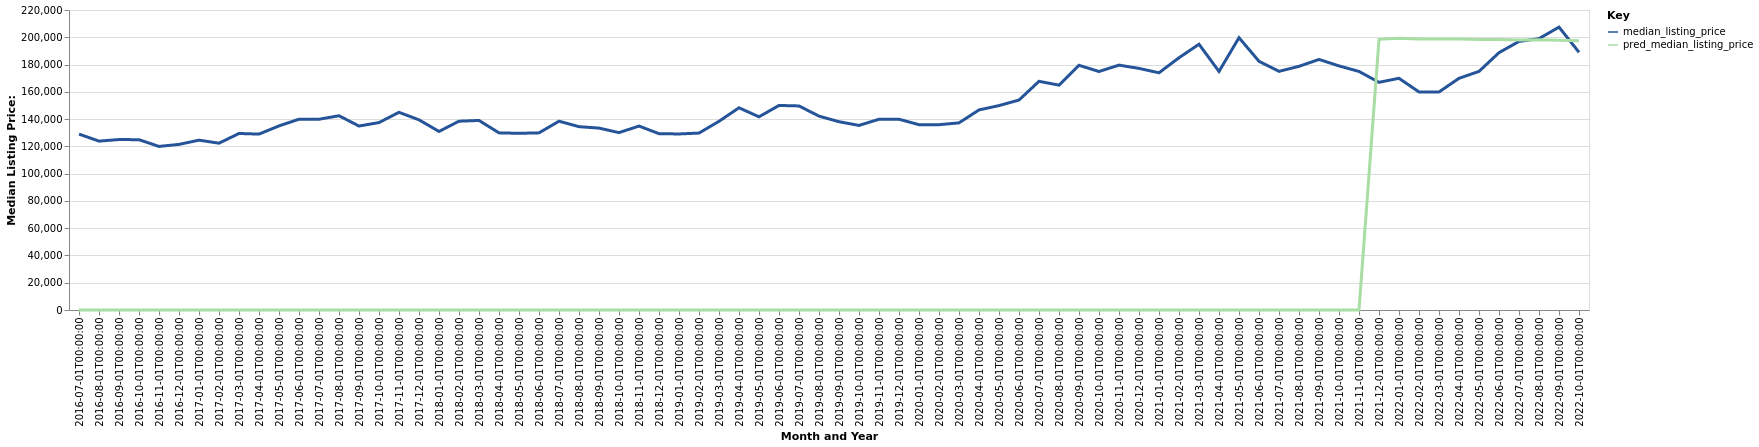

The table this chart was drawn from, first rows:
date, time_idx, median_listing_price, thirty_year_interest_rate_five, month, county_name, active_listing_count, pred_median_listing_price, month_year
2016-07-01, 0, 129000, 3.72, 7, Corning, NY, 568.0, 0, Jul-2016
2016-08-01, 1, 123850, 3.73, 8, Corning, NY, 572.0, 0, Aug-2016
2016-09-01, 2, 125000, 3.66, 9, Corning, NY, 565.0, 0, Sep-2016
2016-10-01, 3, 124900, 3.64, 10, Corning, NY, 539.0, 0, Oct-2016
2016-11-01, 4, 119950, 3.66, 11, Corning, NY, 485.0, 0, Nov-2016
2016-12-01, 5, 121450, 3.48, 12, Corning, NY, 462.0, 0, Dec-2016
2017-01-01, 6, 124550, 3.45, 1, Corning, NY, 433.0, 0, Jan-2017
2017-02-01, 7, 122325, 3.5, 2, Corning, NY, 427.0, 0, Feb-2017
2017-03-01, 8, 129450, 3.52, 3, Corning, NY, 420.0, 0, Mar-2017
2017-04-01, 9, 129000, 4.03, 4, Corning, NY, 399.0, 0, Apr-2017
2017-05-01, 10, 135000, 4.32, 5, Corning, NY, 420.0, 0, May-2017
2017-06-01, 11, 139900, 4.2, 6, Corning, NY, 436.0, 0, Jun-2017
2017-07-01, 12, 139900, 4.19, 7, Corning, NY, 469.0, 0, Jul-2017
2017-08-01, 13, 142450, 4.3, 8, Corning, NY, 487.0, 0, Aug-2017
2017-09-01, 14, 134900, 4.1, 9, Corning, NY, 483.0, 0, Sep-2017
2017-10-01, 15, 137450, 4.05, 10, Corning, NY, 463.0, 0, Oct-2017
2017-11-01, 16, 144975, 3.94, 11, Corning, NY, 443.0, 0, Nov-2017
2017-12-01, 17, 139450, 4.03, 12, Corning, NY, 409.0, 0, Dec-2017
2018-01-01, 18, 130950, 3.93, 1, Corning, NY, 390.0, 0, Jan-2018
2018-02-01, 19, 138450, 3.83, 2, Corning, NY, 382.0, 0, Feb-2018
2018-03-01, 20, 139000, 3.94, 3, Corning, NY, 367.0, 0, Mar-2018
2018-04-01, 21, 129900, 3.95, 4, Corning, NY, 366.0, 0, Apr-2018
2018-05-01, 22, 129575, 3.99, 5, Corning, NY, 398.0, 0, May-2018
2018-06-01, 23, 129900, 4.15, 6, Corning, NY, 420.0, 0, Jun-2018
2018-07-01, 24, 138450, 4.4, 7, Corning, NY, 450.0, 0, Jul-2018
2018-08-01, 25, 134450, 4.46, 8, Corning, NY, 466.0, 0, Aug-2018
2018-09-01, 26, 133400, 4.58, 9, Corning, NY, 462.0, 0, Sep-2018
2018-10-01, 27, 130075, 4.66, 10, Corning, NY, 455.0, 0, Oct-2018
2018-11-01, 28, 134900, 4.62, 11, Corning, NY, 435.0, 0, Nov-2018
2018-12-01, 29, 129300, 4.54, 12, Corning, NY, 379.0, 0, Dec-2018
2019-01-01, 30, 129100, 4.6, 1, Corning, NY, 343.0, 0, Jan-2019
2019-02-01, 31, 129750, 4.72, 2, Corning, NY, 336.0, 0, Feb-2019
2019-03-01, 32, 138386, 4.9, 3, Corning, NY, 321.0, 0, Mar-2019
2019-04-01, 33, 148286, 4.94, 4, Corning, NY, 303.0, 0, Apr-2019
2019-05-01, 34, 141675, 4.75, 5, Corning, NY, 332.0, 0, May-2019
2019-06-01, 35, 150000, 4.51, 6, Corning, NY, 341.0, 0, Jun-2019
2019-07-01, 36, 149650, 4.41, 7, Corning, NY, 371.0, 0, Jul-2019
2019-08-01, 37, 142173, 4.41, 8, Corning, NY, 371.0, 0, Aug-2019
2019-09-01, 38, 138082, 4.2, 9, Corning, NY, 369.0, 0, Sep-2019
2019-10-01, 39, 135355, 4.14, 10, Corning, NY, 362.0, 0, Oct-2019
2019-11-01, 40, 139900, 3.84, 11, Corning, NY, 325.0, 0, Nov-2019
2019-12-01, 41, 139900, 3.81, 12, Corning, NY, 329.0, 0, Dec-2019
2020-01-01, 42, 135900, 3.75, 1, Corning, NY, 309.0, 0, Jan-2020
2020-02-01, 43, 135900, 3.73, 2, Corning, NY, 279.0, 0, Feb-2020
2020-03-01, 44, 137225, 3.78, 3, Corning, NY, 263.0, 0, Mar-2020
2020-04-01, 45, 146725, 3.75, 4, Corning, NY, 245.0, 0, Apr-2020
2020-05-01, 46, 149900, 3.74, 5, Corning, NY, 237.0, 0, May-2020
2020-06-01, 47, 153975, 3.72, 6, Corning, NY, 252.0, 0, Jun-2020
2020-07-01, 48, 167700, 3.49, 7, Corning, NY, 249.0, 0, Jul-2020
2020-08-01, 49, 164900, 3.65, 8, Corning, NY, 249.0, 0, Aug-2020
2020-09-01, 50, 179450, 3.33, 9, Corning, NY, 244.0, 0, Sep-2020
2020-10-01, 51, 174900, 3.28, 10, Corning, NY, 226.0, 0, Oct-2020
2020-11-01, 52, 179575, 3.21, 11, Corning, NY, 218.0, 0, Nov-2020
2020-12-01, 53, 177175, 3.07, 12, Corning, NY, 196.0, 0, Dec-2020
2021-01-01, 54, 173950, 2.99, 1, Corning, NY, 187.0, 0, Jan-2021
2021-02-01, 55, 185000, 2.93, 2, Corning, NY, 160.0, 0, Feb-2021
2021-03-01, 56, 194900, 2.88, 3, Corning, NY, 151.0, 0, Mar-2021
2021-04-01, 57, 174950, 2.84, 4, Corning, NY, 129.0, 0, Apr-2021
2021-05-01, 58, 199700, 2.71, 5, Corning, NY, 117.0, 0, May-2021
2021-06-01, 59, 182400, 2.79, 6, Corning, NY, 127.0, 0, Jun-2021
... 16 more rows
